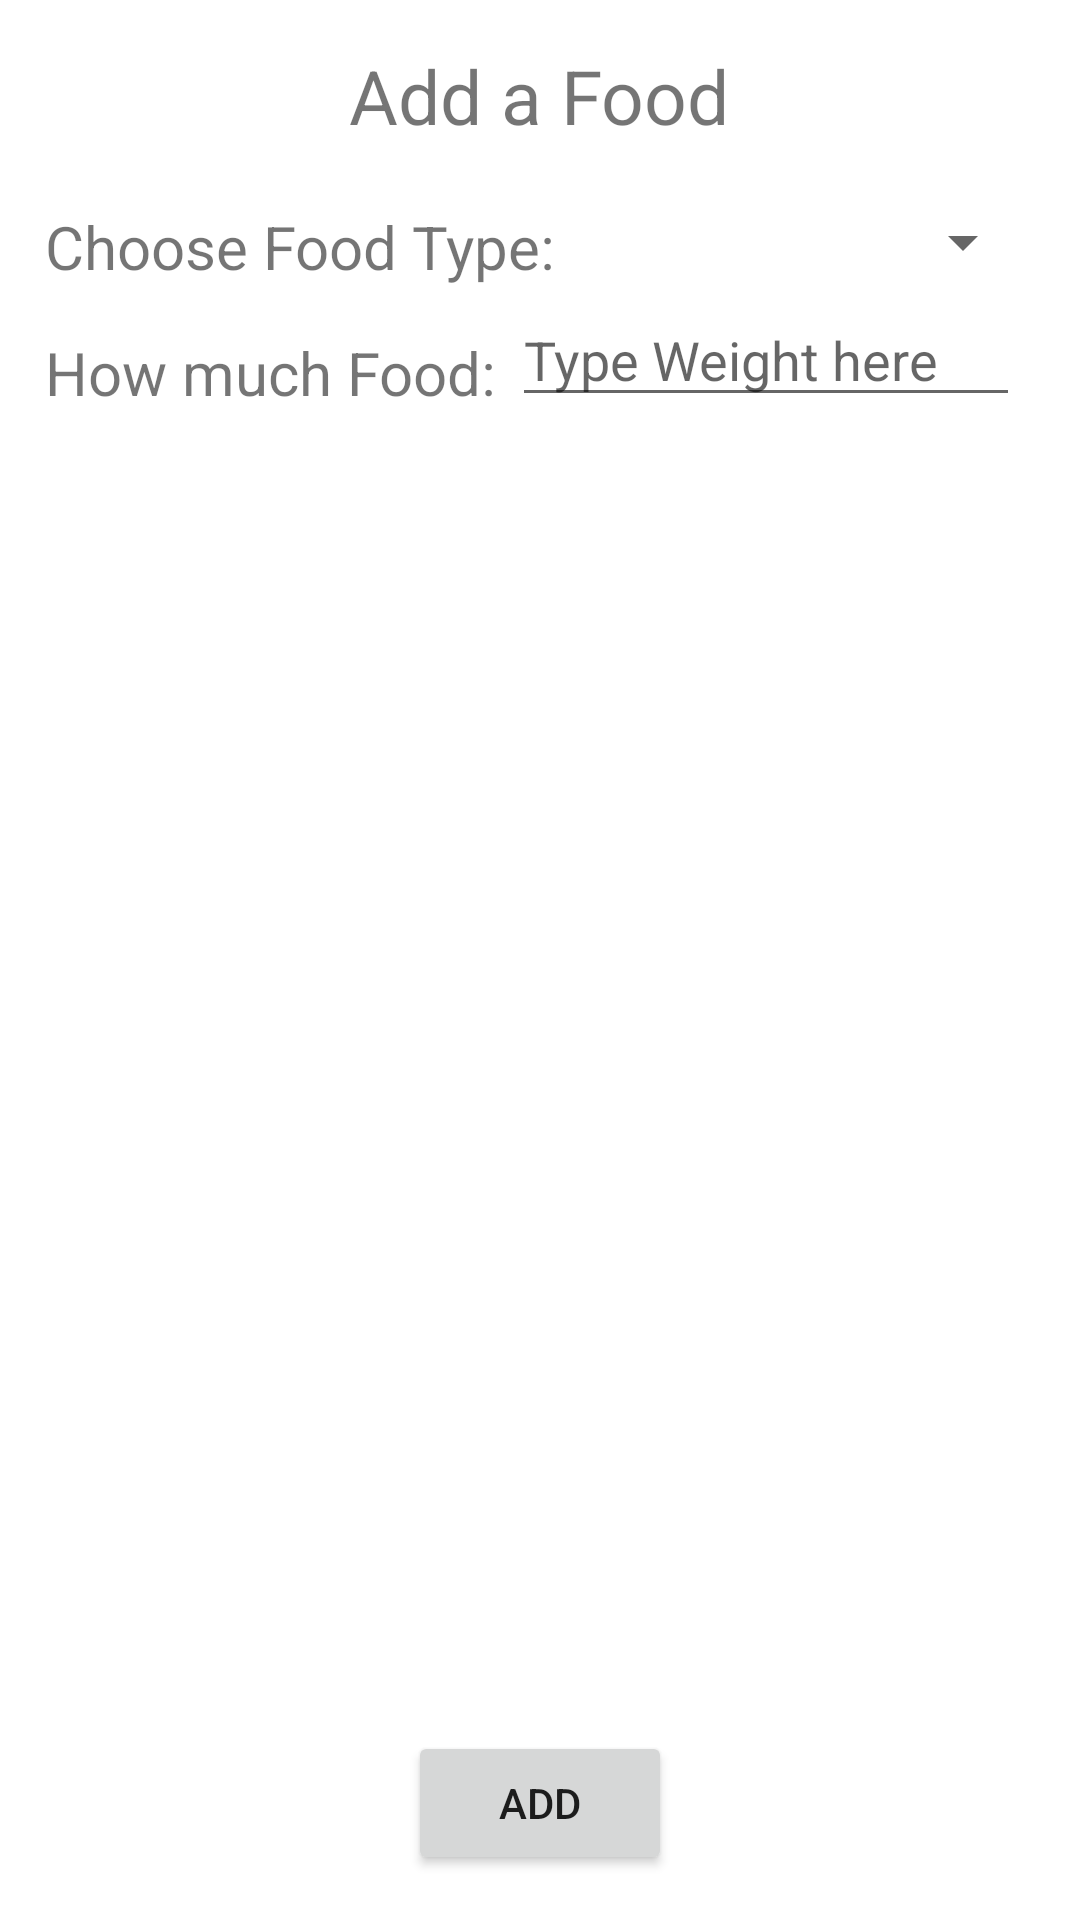

Layout XML and referenced resources for this Android screen:
<!-- AndroidManifest.xml: application theme Theme.Paleo -->
<!-- res/layout/activity_food.xml -->
<?xml version="1.0" encoding="utf-8"?>
<androidx.constraintlayout.widget.ConstraintLayout
    xmlns:android="http://schemas.android.com/apk/res/android"
    xmlns:tools="http://schemas.android.com/tools"
    xmlns:app="http://schemas.android.com/apk/res-auto"
    android:layout_width="match_parent"
    android:layout_height="match_parent"
    tools:context=".FoodActivity">
  <RelativeLayout
      android:layout_width="match_parent"
      android:layout_height="match_parent"
      app:layout_constraintBottom_toBottomOf="parent"
      app:layout_constraintEnd_toEndOf="parent"
      app:layout_constraintStart_toStartOf="parent"
      app:layout_constraintTop_toTopOf="parent"
      android:layout_margin="15dp">

    <TextView
        android:id="@+id/textTitle"
        android:layout_width="wrap_content"
        android:layout_height="wrap_content"
        android:layout_centerInParent="false"
        android:layout_centerHorizontal="true"
        android:text="Add a Food"
        android:textSize="25sp" />

    <TextView
        android:id="@+id/textFoodType"
        android:layout_width="wrap_content"
        android:layout_height="wrap_content"
        android:layout_marginTop="20dp"
        android:layout_below="@+id/textTitle"
        android:text="Choose Food Type:"
        android:textSize="20sp" />

    <Spinner
        android:id="@+id/foodTypeSpinner"
        android:layout_width="183dp"
        android:layout_height="wrap_content"
        android:layout_marginTop="20dp"
        android:layout_below="@+id/textTitle"
        android:layout_toEndOf="@+id/textFoodType"
        android:layout_toRightOf="@+id/textFoodType" />

    <TextView
        android:id="@+id/textFoodWeight"
        android:layout_width="wrap_content"
        android:layout_height="wrap_content"
        android:layout_marginTop="15dp"
        android:layout_below="@+id/textFoodType"
        android:text="How much Food:"
        android:textSize="20sp"/>

    <EditText
        android:id="@+id/editTextPersonName"
        android:layout_width="wrap_content"
        android:layout_height="wrap_content"
        android:layout_margin="5dp"
        android:ems="10"
        android:inputType="textPersonName"
        android:hint="Type Weight here"
        android:layout_below="@+id/foodTypeSpinner"
        android:layout_toEndOf="@+id/textFoodWeight"
        android:layout_toRightOf="@+id/textFoodWeight"/>

    <Button
        android:id="@+id/button"
        android:layout_width="wrap_content"
        android:layout_height="wrap_content"
        android:layout_alignParentBottom="true"
        android:layout_centerHorizontal="true"
        android:text="@string/btn_add" />

  </RelativeLayout>
  </androidx.constraintlayout.widget.ConstraintLayout>
<!-- resources referenced by this layout -->
<resources>
  <string name="btn_add">Add</string>
  <style name="Theme.Paleo" parent="Theme.MaterialComponents.DayNight.DarkActionBar">
          
          <item name="colorPrimary">@color/purple_500</item>
          <item name="colorPrimaryVariant">@color/purple_700</item>
          <item name="colorOnPrimary">@color/white</item>
          
          <item name="colorSecondary">@color/teal_200</item>
          <item name="colorSecondaryVariant">@color/teal_700</item>
          <item name="colorOnSecondary">@color/black</item>
          
          <item name="android:statusBarColor" tools:targetApi="l">?attr/colorPrimaryVariant</item>
          
      </style>
  <!-- not gathered from this repository: default colours our renderer supplied (Android Studio template values) -->
  <color name="purple_500">#FF6200EE</color>
  <color name="purple_700">#FF3700B3</color>
  <color name="teal_200">#FF03DAC5</color>
  <color name="teal_700">#FF018786</color>
  <color name="black">#FF000000</color>
  <color name="white">#FFFFFFFF</color>
</resources>
